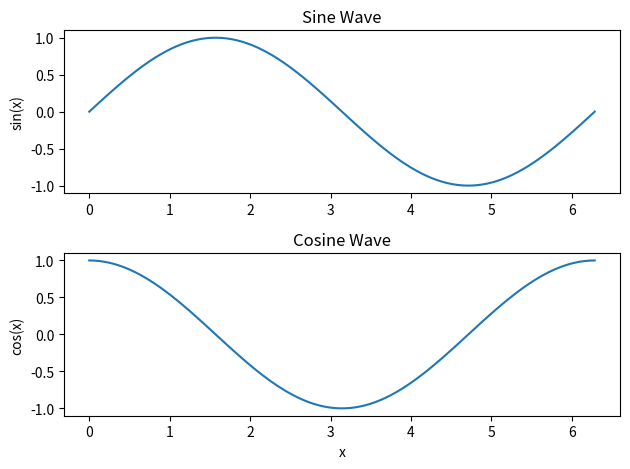

Generate this figure with matplotlib:
# Difficulty: Easy
# Task: Create 2 subplots (2 rows, 1 col): sin(x) and cos(x) for x in [0, 2π].
import matplotlib.pyplot as plt
import numpy as np
x = np.linspace(0, 2*np.pi, 100)
# TODO: Make 2 subplots with proper labels

fig, (ax1, ax2) = plt.subplots(2, 1)

# Plot sin(x) 
ax1.plot(x, np.sin(x))
ax1.set_title('Sine Wave')
ax1.set_ylabel('sin(x)')

# Plot cos(x) 
ax2.plot(x, np.cos(x))
ax2.set_title('Cosine Wave')
ax2.set_xlabel('x')
ax2.set_ylabel('cos(x)')

# Adjust layout and display
plt.tight_layout()
plt.show()
